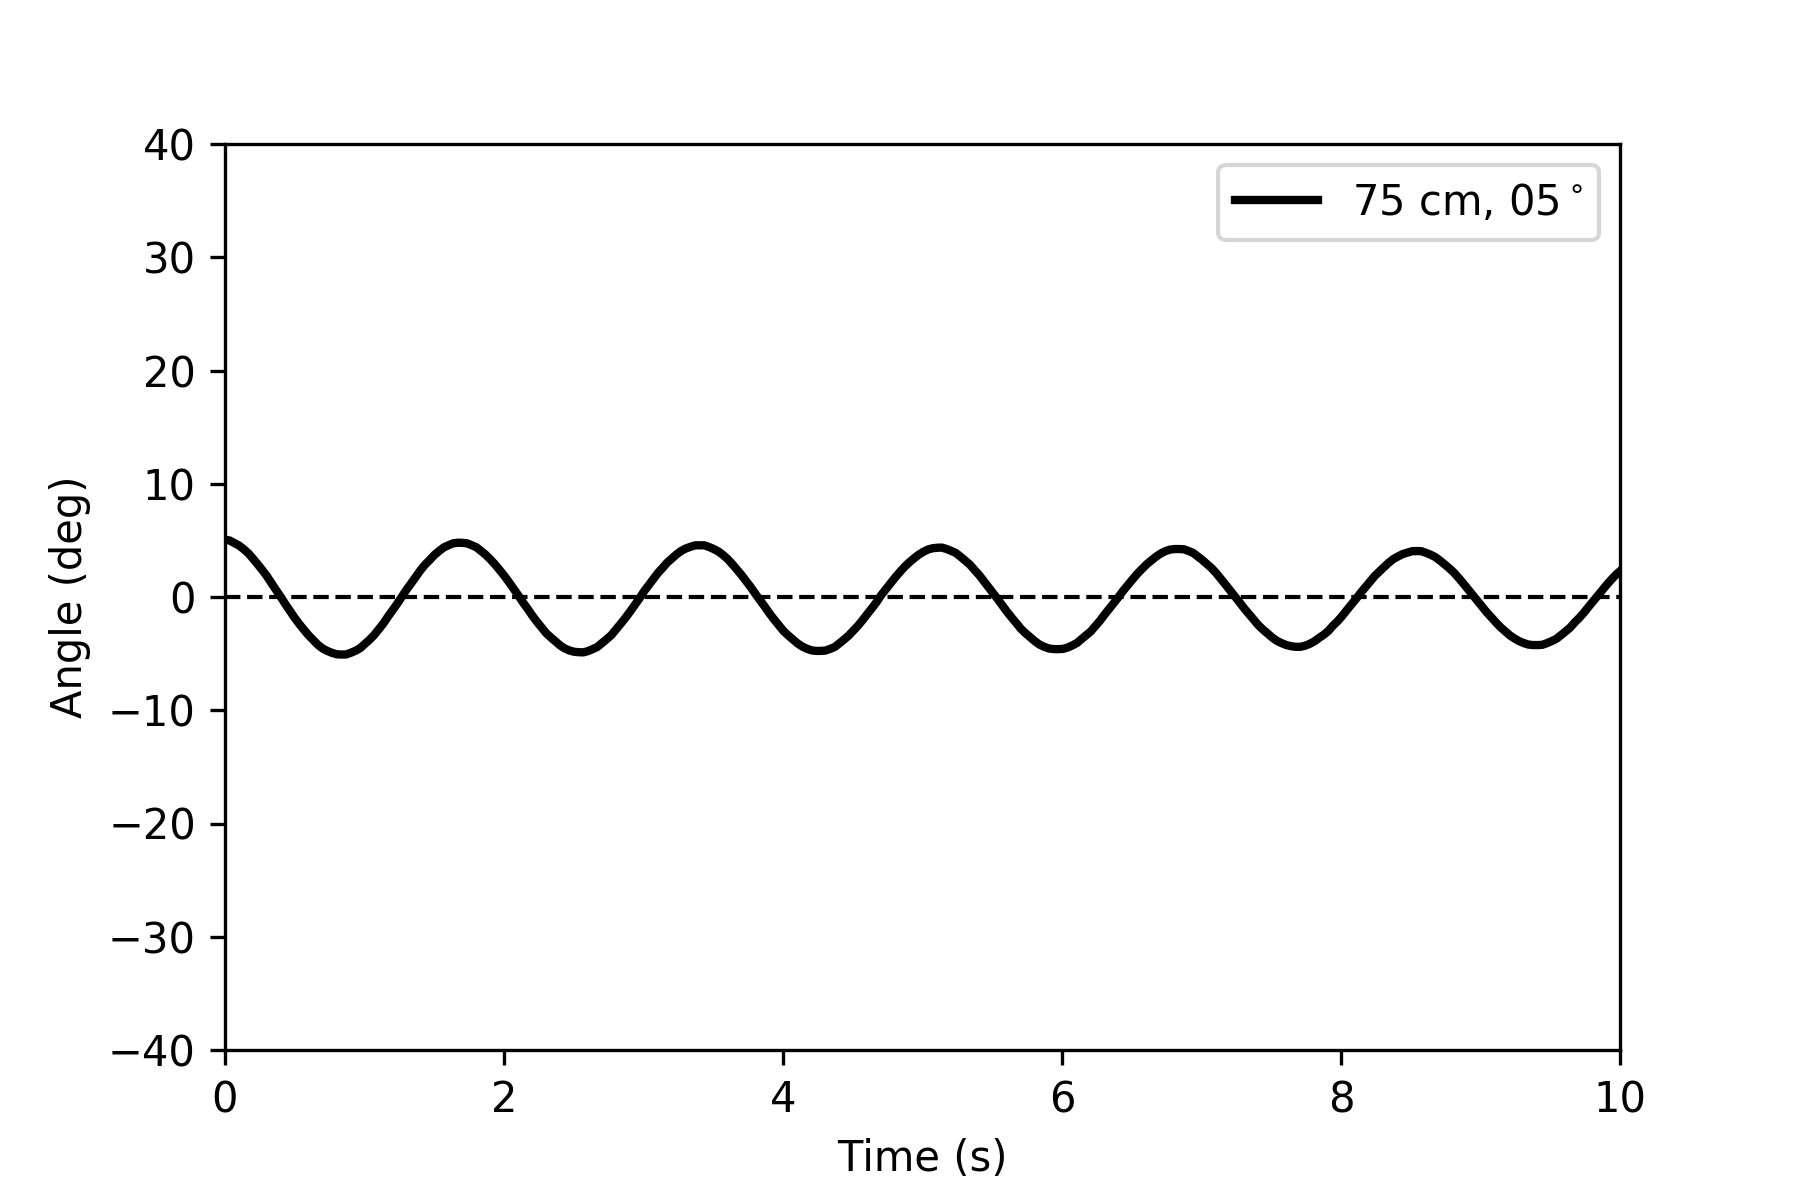

Values plotted in this chart, from the file beside it:
, t, x, y, x0, y0, vx, vy, r, theta, angle
0, 0.0, 0.4152, 0.04234, 0.4865, 0.8463, -0.07136, -0.804, 0.8071, 0.08853, 5.073
1, 0.03337, 0.4164, 0.04241, 0.4865, 0.8464, -0.07016, -0.8039, 0.807, 0.08705, 4.987
2, 0.06673, 0.4195, 0.04237, 0.4865, 0.8464, -0.06701, -0.804, 0.8068, 0.08315, 4.764
3, 0.1001, 0.4226, 0.04234, 0.4865, 0.8464, -0.06395, -0.804, 0.8066, 0.07938, 4.548
4, 0.1335, 0.4271, 0.04233, 0.4865, 0.8464, -0.05943, -0.804, 0.8062, 0.07378, 4.227
5, 0.1668, 0.4321, 0.04236, 0.4865, 0.8464, -0.05438, -0.804, 0.8058, 0.06753, 3.869
6, 0.2002, 0.4388, 0.04237, 0.4865, 0.8464, -0.04767, -0.804, 0.8054, 0.05923, 3.393
7, 0.2336, 0.4458, 0.04237, 0.4865, 0.8464, -0.0407, -0.804, 0.805, 0.05058, 2.898
8, 0.2669, 0.453, 0.04243, 0.4865, 0.8464, -0.03348, -0.8039, 0.8046, 0.04162, 2.385
9, 0.3003, 0.4607, 0.04256, 0.4865, 0.8464, -0.02587, -0.8038, 0.8042, 0.03217, 1.843
10, 0.3337, 0.4695, 0.0427, 0.4865, 0.8464, -0.01703, -0.8037, 0.8039, 0.02119, 1.214
11, 0.367, 0.478, 0.04307, 0.4865, 0.8464, -0.008502, -0.8033, 0.8034, 0.01058, 0.6063
12, 0.4004, 0.4867, 0.04397, 0.4865, 0.8464, 0.0001686, -0.8024, 0.8024, -0.0002101, -0.01204
13, 0.4338, 0.4956, 0.04473, 0.4865, 0.8464, 0.009073, -0.8017, 0.8017, -0.01132, -0.6485
14, 0.4671, 0.5041, 0.0452, 0.4865, 0.8464, 0.01756, -0.8012, 0.8014, -0.02192, -1.256
15, 0.5005, 0.5125, 0.04662, 0.4865, 0.8464, 0.02598, -0.7998, 0.8002, -0.03247, -1.86
16, 0.5339, 0.5201, 0.04722, 0.4865, 0.8464, 0.03356, -0.7992, 0.7999, -0.04197, -2.405
17, 0.5672, 0.5272, 0.04785, 0.4865, 0.8464, 0.04064, -0.7986, 0.7996, -0.05085, -2.914
18, 0.6006, 0.5339, 0.04915, 0.4865, 0.8464, 0.04739, -0.7973, 0.7987, -0.05937, -3.401
19, 0.634, 0.5397, 0.04976, 0.4865, 0.8464, 0.05318, -0.7966, 0.7984, -0.06666, -3.819
20, 0.6673, 0.5455, 0.05073, 0.4865, 0.8464, 0.05894, -0.7957, 0.7979, -0.07394, -4.237
21, 0.7007, 0.5498, 0.05182, 0.4865, 0.8464, 0.06329, -0.7946, 0.7971, -0.07948, -4.554
22, 0.7341, 0.5528, 0.05201, 0.4865, 0.8464, 0.06626, -0.7944, 0.7972, -0.08321, -4.768
23, 0.7674, 0.5551, 0.05222, 0.4865, 0.8464, 0.06856, -0.7942, 0.7971, -0.08611, -4.934
24, 0.8008, 0.5568, 0.05252, 0.4865, 0.8464, 0.07027, -0.7939, 0.797, -0.08828, -5.058
25, 0.8342, 0.5572, 0.05227, 0.4865, 0.8464, 0.07064, -0.7941, 0.7973, -0.08872, -5.083
26, 0.8675, 0.557, 0.05214, 0.4865, 0.8464, 0.07051, -0.7942, 0.7974, -0.08854, -5.073
27, 0.9009, 0.555, 0.05186, 0.4865, 0.8464, 0.06851, -0.7945, 0.7975, -0.08602, -4.928
28, 0.9343, 0.5526, 0.0517, 0.4865, 0.8464, 0.06606, -0.7947, 0.7974, -0.08294, -4.752
29, 0.9676, 0.5495, 0.05136, 0.4865, 0.8464, 0.06296, -0.795, 0.7975, -0.07903, -4.528
30, 1.001, 0.5444, 0.05024, 0.4865, 0.8464, 0.05789, -0.7962, 0.7983, -0.07258, -4.159
31, 1.034, 0.5394, 0.0492, 0.4865, 0.8464, 0.05286, -0.7972, 0.799, -0.06622, -3.794
32, 1.068, 0.5336, 0.04865, 0.4865, 0.8464, 0.04707, -0.7977, 0.7991, -0.05894, -3.377
33, 1.101, 0.5264, 0.0474, 0.4865, 0.8464, 0.03992, -0.799, 0.8, -0.04992, -2.86
34, 1.134, 0.5193, 0.04693, 0.4865, 0.8464, 0.03283, -0.7995, 0.8001, -0.04105, -2.352
35, 1.168, 0.5108, 0.0452, 0.4865, 0.8464, 0.02434, -0.8012, 0.8016, -0.03037, -1.74
36, 1.201, 0.5028, 0.04472, 0.4865, 0.8464, 0.01633, -0.8017, 0.8018, -0.02036, -1.167
37, 1.235, 0.4948, 0.04439, 0.4865, 0.8464, 0.008315, -0.802, 0.802, -0.01037, -0.594
38, 1.268, 0.486, 0.04328, 0.4865, 0.8464, -0.0005224, -0.8031, 0.8031, 0.0006504, 0.03727
39, 1.301, 0.4774, 0.04241, 0.4865, 0.8464, -0.009136, -0.804, 0.804, 0.01136, 0.651
40, 1.335, 0.4695, 0.04232, 0.4865, 0.8464, -0.01699, -0.8041, 0.8043, 0.02113, 1.211
41, 1.368, 0.4613, 0.04204, 0.4865, 0.8464, -0.02519, -0.8043, 0.8047, 0.03131, 1.794
42, 1.401, 0.4533, 0.04209, 0.4865, 0.8464, -0.03318, -0.8043, 0.805, 0.04123, 2.362
43, 1.435, 0.4463, 0.04203, 0.4865, 0.8464, -0.04023, -0.8044, 0.8054, 0.04998, 2.863
44, 1.468, 0.4404, 0.04218, 0.4865, 0.8464, -0.04608, -0.8042, 0.8055, 0.05724, 3.279
45, 1.502, 0.4343, 0.04216, 0.4865, 0.8464, -0.05223, -0.8042, 0.8059, 0.06486, 3.716
46, 1.535, 0.4294, 0.04221, 0.4865, 0.8464, -0.05712, -0.8042, 0.8062, 0.07091, 4.063
47, 1.568, 0.425, 0.04222, 0.4865, 0.8464, -0.06153, -0.8041, 0.8065, 0.07636, 4.375
48, 1.602, 0.4222, 0.04229, 0.4865, 0.8464, -0.06428, -0.8041, 0.8066, 0.07977, 4.571
49, 1.635, 0.4199, 0.04232, 0.4865, 0.8464, -0.0666, -0.804, 0.8068, 0.08264, 4.735
50, 1.668, 0.4191, 0.0424, 0.4865, 0.8464, -0.06742, -0.804, 0.8068, 0.08366, 4.793
51, 1.702, 0.4193, 0.04239, 0.4865, 0.8463, -0.06725, -0.8039, 0.8068, 0.08345, 4.781
52, 1.735, 0.4199, 0.04236, 0.4865, 0.8463, -0.06661, -0.804, 0.8067, 0.08266, 4.736
53, 1.768, 0.4222, 0.04237, 0.4865, 0.8463, -0.06432, -0.804, 0.8065, 0.07984, 4.574
54, 1.802, 0.4248, 0.04235, 0.4865, 0.8463, -0.06175, -0.804, 0.8064, 0.07666, 4.392
55, 1.835, 0.4293, 0.04235, 0.4865, 0.8464, -0.05721, -0.804, 0.806, 0.07103, 4.07
56, 1.869, 0.4341, 0.04234, 0.4865, 0.8463, -0.05242, -0.804, 0.8057, 0.0651, 3.73
57, 1.902, 0.4398, 0.04235, 0.4865, 0.8464, -0.0467, -0.804, 0.8054, 0.05802, 3.324
58, 1.935, 0.446, 0.04236, 0.4865, 0.8464, -0.04049, -0.804, 0.805, 0.05031, 2.883
59, 1.969, 0.453, 0.04242, 0.4865, 0.8464, -0.03349, -0.804, 0.8047, 0.04163, 2.385
... 435 more rows
